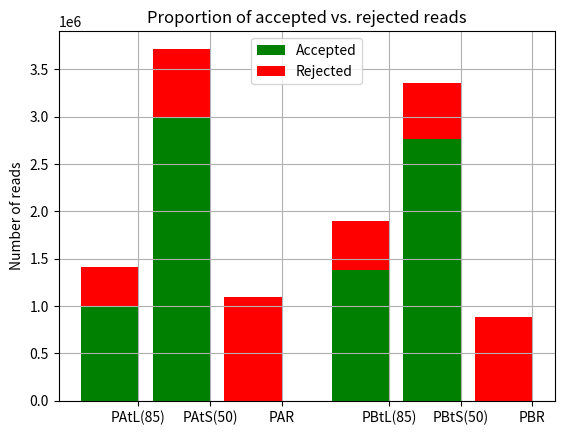

Write Python code to recreate this figure.
#!/usr/bin/env python
# a stacked bar plot 
import numpy as np
import matplotlib.pyplot as plt


N = 6
accepted = (995431, 3000994, 0, 1380608, 2767587, 0)
rejected = (421853, 717483, 1094219, 520684, 584721, 885753)

ind = (1, 2, 3, 4.5, 5.5, 6.5)   
width = 0.8       	 

p1 = plt.bar(ind, accepted, width, color='g')
p2 = plt.bar(ind, rejected, width, color='r', bottom=accepted)

plt.ylabel('Number of reads')
plt.title('Proportion of accepted vs. rejected reads')
plt.xticks((1.4, 2.4, 3.4, 4.9, 5.9, 6.9), 
		   ('PAtL(85)', 'PAtS(50)', 'PAR', 'PBtL(85)', 'PBtS(50)', 'PBR') )
plt.legend( (p1[0], p2[0]), ('Accepted', 'Rejected') )
plt.grid(True)
plt.autoscale(enable=False, axis='both', tight=None)

plt.show()
